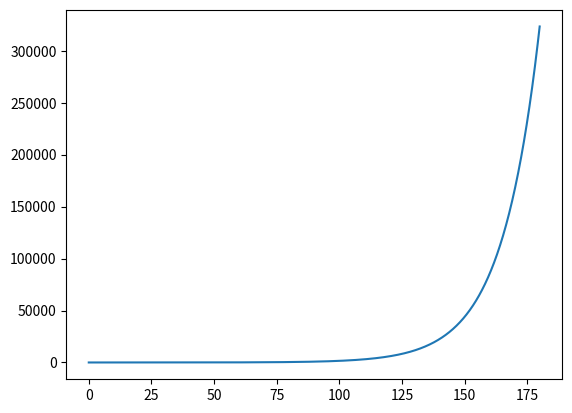

Here is the Python script that generated this plot:
import numpy as np
from scipy.integrate import odeint
import matplotlib.pyplot as plt

t = np.arange(0, 180, 0.1)
 
def radio_function(n, t):
    dndt =  k*n
    return dndt
 
n_0 = 2
k = 1/15

n_t = odeint(radio_function, n_0, t)
 
plt.plot(t, n_t[:,0])
plt.savefig('sss.png')